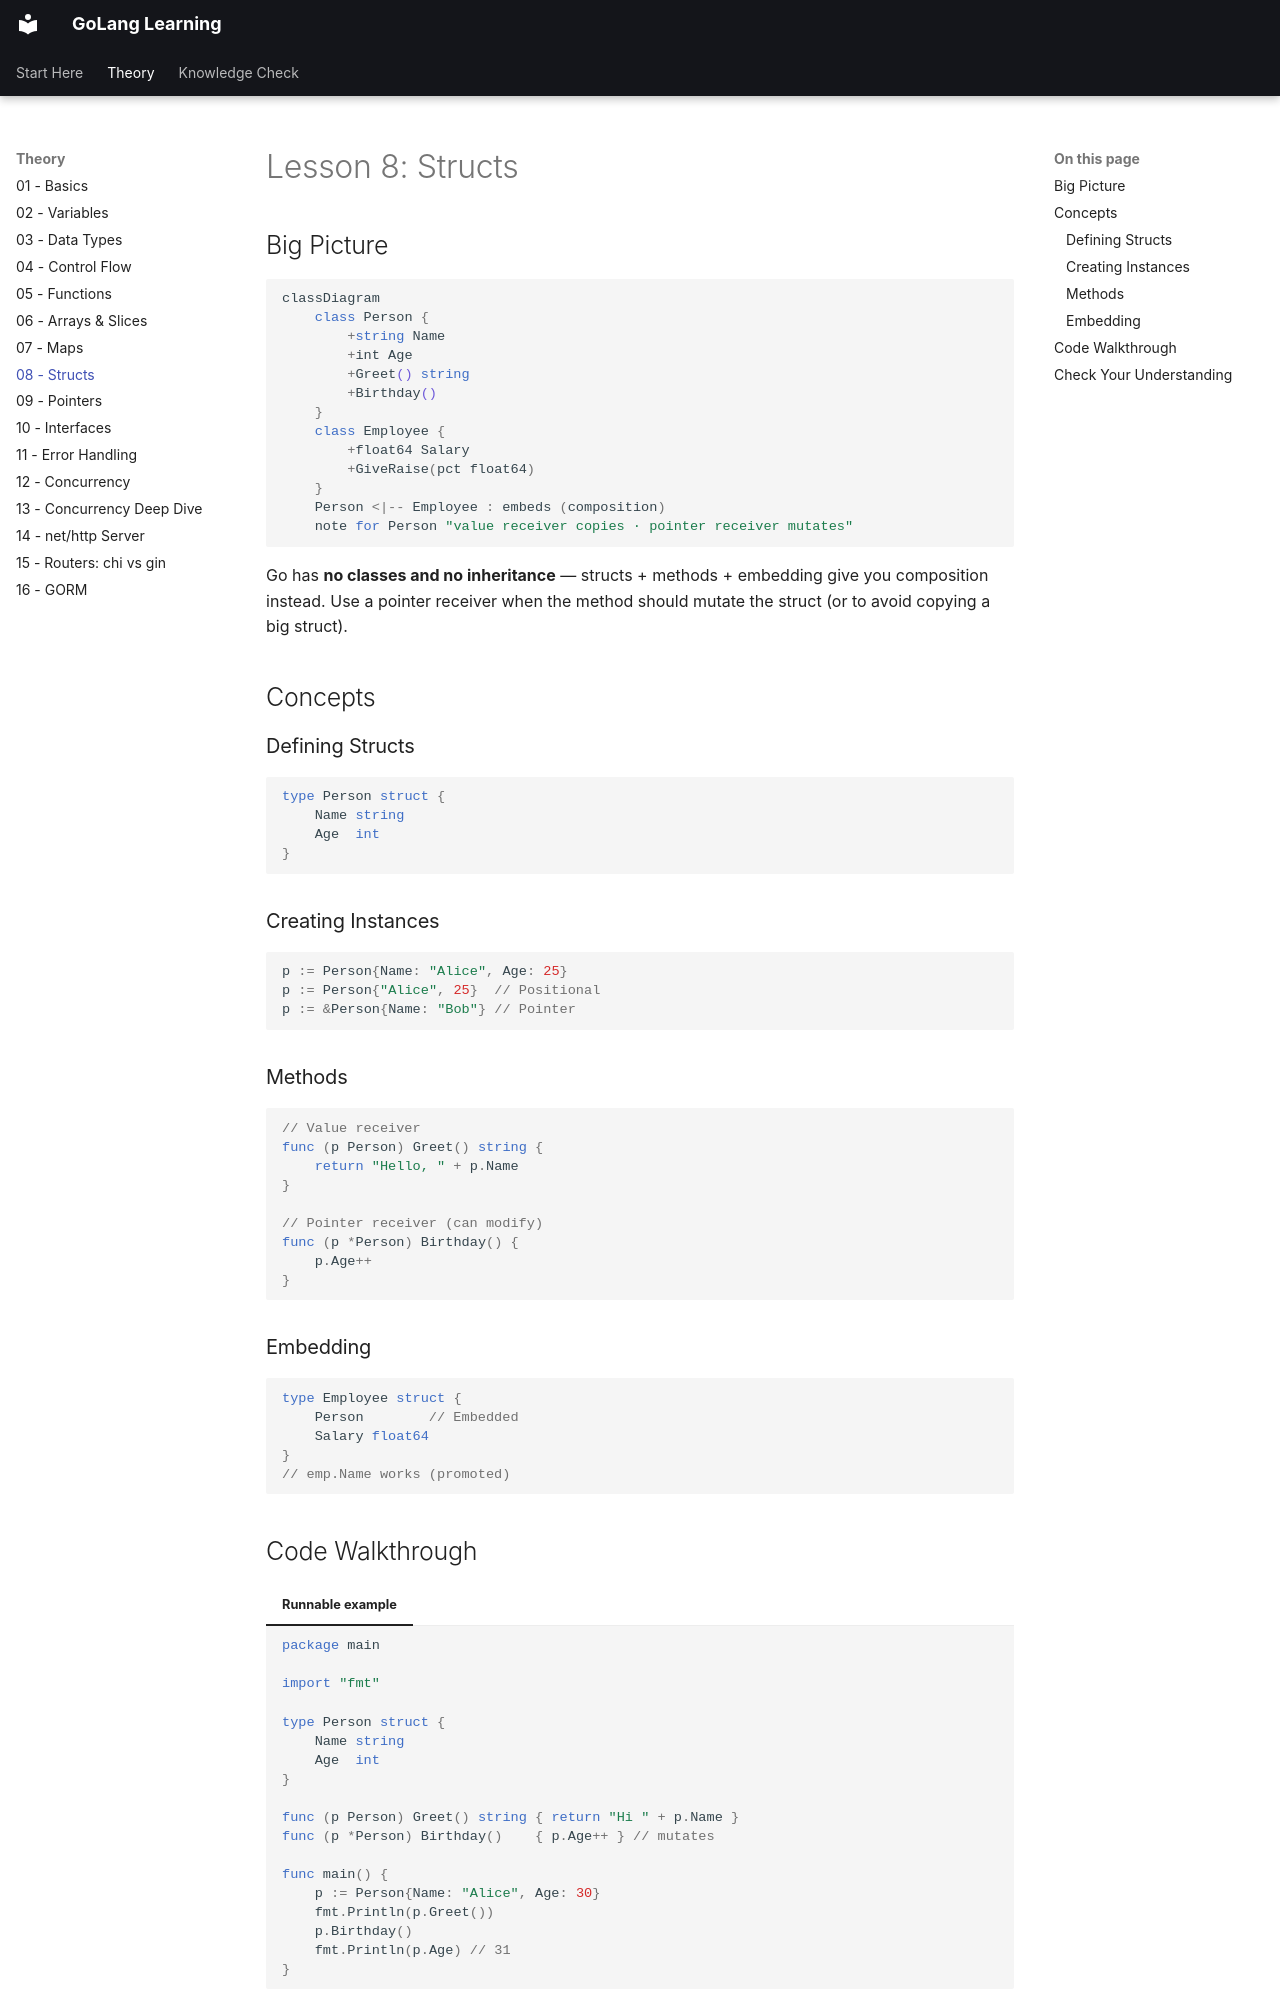

repository: nitinkc/GoConcepts · page: lessons/08-structs/index.html · generator: mkdocs

# Lesson 8: Structs

## Big Picture

```mermaid
classDiagram
    class Person {
        +string Name
        +int Age
        +Greet() string
        +Birthday()
    }
    class Employee {
        +float64 Salary
        +GiveRaise(pct float64)
    }
    Person <|-- Employee : embeds (composition)
    note for Person "value receiver copies · pointer receiver mutates"
```

Go has **no classes and no inheritance** — structs + methods + embedding give you composition instead. Use a pointer receiver when the method should mutate the struct (or to avoid copying a big struct).

## Concepts

### Defining Structs
```go
type Person struct {
    Name string
    Age  int
}
```

### Creating Instances
```go
p := Person{Name: "Alice", Age: 25}
p := Person{"Alice", 25}  // Positional
p := &Person{Name: "Bob"} // Pointer
```

### Methods
```go
// Value receiver
func (p Person) Greet() string {
    return "Hello, " + p.Name
}

// Pointer receiver (can modify)
func (p *Person) Birthday() {
    p.Age++
}
```

### Embedding
```go
type Employee struct {
    Person        // Embedded
    Salary float64
}
// emp.Name works (promoted)
```
